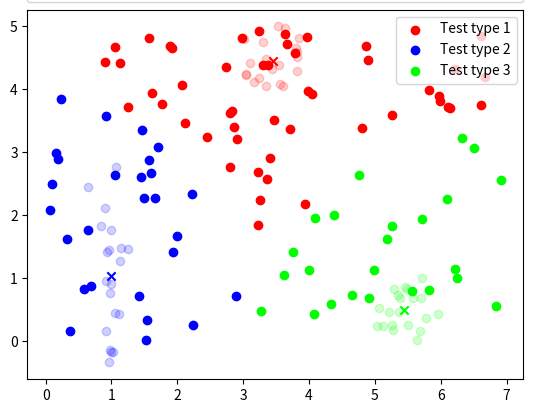

Generate this figure with matplotlib:
import numpy as np
import matplotlib.pyplot as plt

__, ax = plt.subplots()

def UniformGenerator(bords, n):
    _bords = np.array(bords)
    return np.random.random((n, len(_bords))) * (_bords[:,1] - _bords[:,0]) + _bords[:,0]

def NormalGenerator(params, n):
    return np.hstack([np.random.normal(loc= param[0], scale= param[1], size=(n, 1)) for param in params])

def CalcMean(types, point, skip):
    res = 0
    n = 0
    for type in types:
        if type.type == skip:
            continue
        res += np.abs(type.mean - point)
        n += 1
    return res/n

class Classifier:
    def __init__(self, types):
        self.types = types
    def classifyM1(self, point):
        c = []
        res = []
        for type in self.types:
            c.append(np.abs(type.mean - point)/CalcMean(self.types, point, type.type))
        for ax in np.swapaxes(np.array(c), 0, 1):
            res.append(self.types[ax.argmin(axis=-1)].type)
        counts = np.bincount(np.array(res))
        max = counts.max()
        res = []
        for type, count in enumerate(counts):
            if count == max:
                res.append(type)
        return res
    def classifyM2(self, point):
        res = []
        for type in self.types:
            res.append(np.sum(np.abs(type.mean - point)))
        res = np.array(res)
        min = res.min()
        _res = []
        for i, r in enumerate(res):
            if r == min:
                _res.append(self.types[i].type)
        return _res

class ClassPoints:
    def __init__(self, points, type, color):
        self.points = points
        self.n = len(points)
        self.dim = 0 if self.n == 0 else len(points[0])
        self.mean = [np.sum(points[:,i])/self.n for i in range(self.dim)]
        self.type = type
        self.color = color
    def plot(self):
        plt.scatter(self.points.T[0], self.points.T[1], color = self.color + '2f')
        plt.scatter(self.mean[0], self.mean[1], color = self.color, marker='x')
        label = plt.scatter([], [], color = self.color + '2f', label = f'Type {self.type}')
        label_mean = plt.scatter([], [], color = self.color, marker='x', label = f'Type {self.type} mean')
        handles, labels = ax.get_legend_handles_labels()
        handles.append(label)
        return plt.legend(handles, labels, bbox_to_anchor=(0., 1.02, 1., .102), loc='lower left', ncol = 3, mode="expand", borderaxespad=0.)


type1_n = 20
type2_n = 20
type3_n = 20
main_n = 100
dim = 2
colors = ['#ff0000', '#0000ff', '#00ff00']
type1 = ClassPoints(UniformGenerator([[3,4], [4,5]], type1_n), 1, colors[0])
type2 = ClassPoints(NormalGenerator([[1,0.1], [1,0.7]], type2_n), 2, colors[1])
type3 = ClassPoints(UniformGenerator([[5,6], [0,1]], type3_n), 3, colors[2])
main_points = UniformGenerator([[0, 7], [0, 5]], main_n)
classifier = Classifier([type1, type2, type3])
res = [[], [], []]
for point in main_points:
    types = classifier.classifyM2(point)
    for t in types:
        print(f'Point {point} has type {t}')
    res[types[0] - 1].append(point)
if dim == 2:
    type1.plot()
    type2.plot()
    plt.gca().add_artist(type3.plot())
    for i in range(3):
        res[i] = np.array(res[i])
    handles = []
    for i, res_point in enumerate(res):
        handles.append(plt.scatter(res_point.T[0], res_point.T[1], color = colors[i], label = f'Test type {i + 1}'))
    plt.legend(handles=handles, loc = 'upper right')
    plt.show()